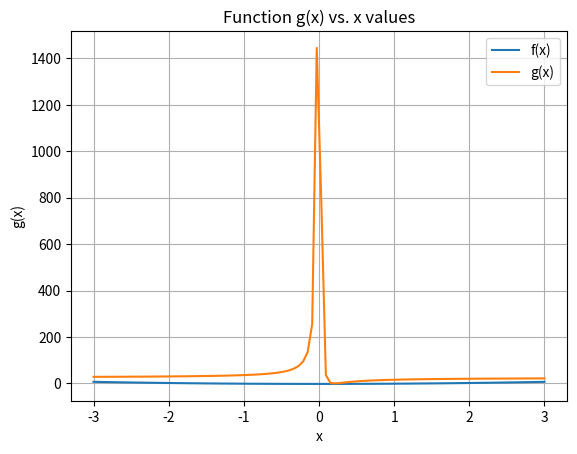

Python code for this plot:
import numpy as np
import matplotlib.pyplot as plt

def f(x):
    return x * x - 2

x_values = np.linspace(-3, 3, 100)
y_values = f(x_values)

plt.plot(x_values, y_values, label='f(x)')
plt.xlabel('x')
plt.ylabel('f(x)')
plt.title('Function f(x) vs. x values')
plt.legend()
plt.grid(True)
plt.show()

def g(x):
    return (5 - 1 / x)**2

y_values = g(x_values)

plt.plot(x_values, y_values, label='g(x)')
plt.xlabel('x')
plt.ylabel('g(x)')
plt.title('Function g(x) vs. x values')
plt.legend()
plt.grid(True)
plt.show()
